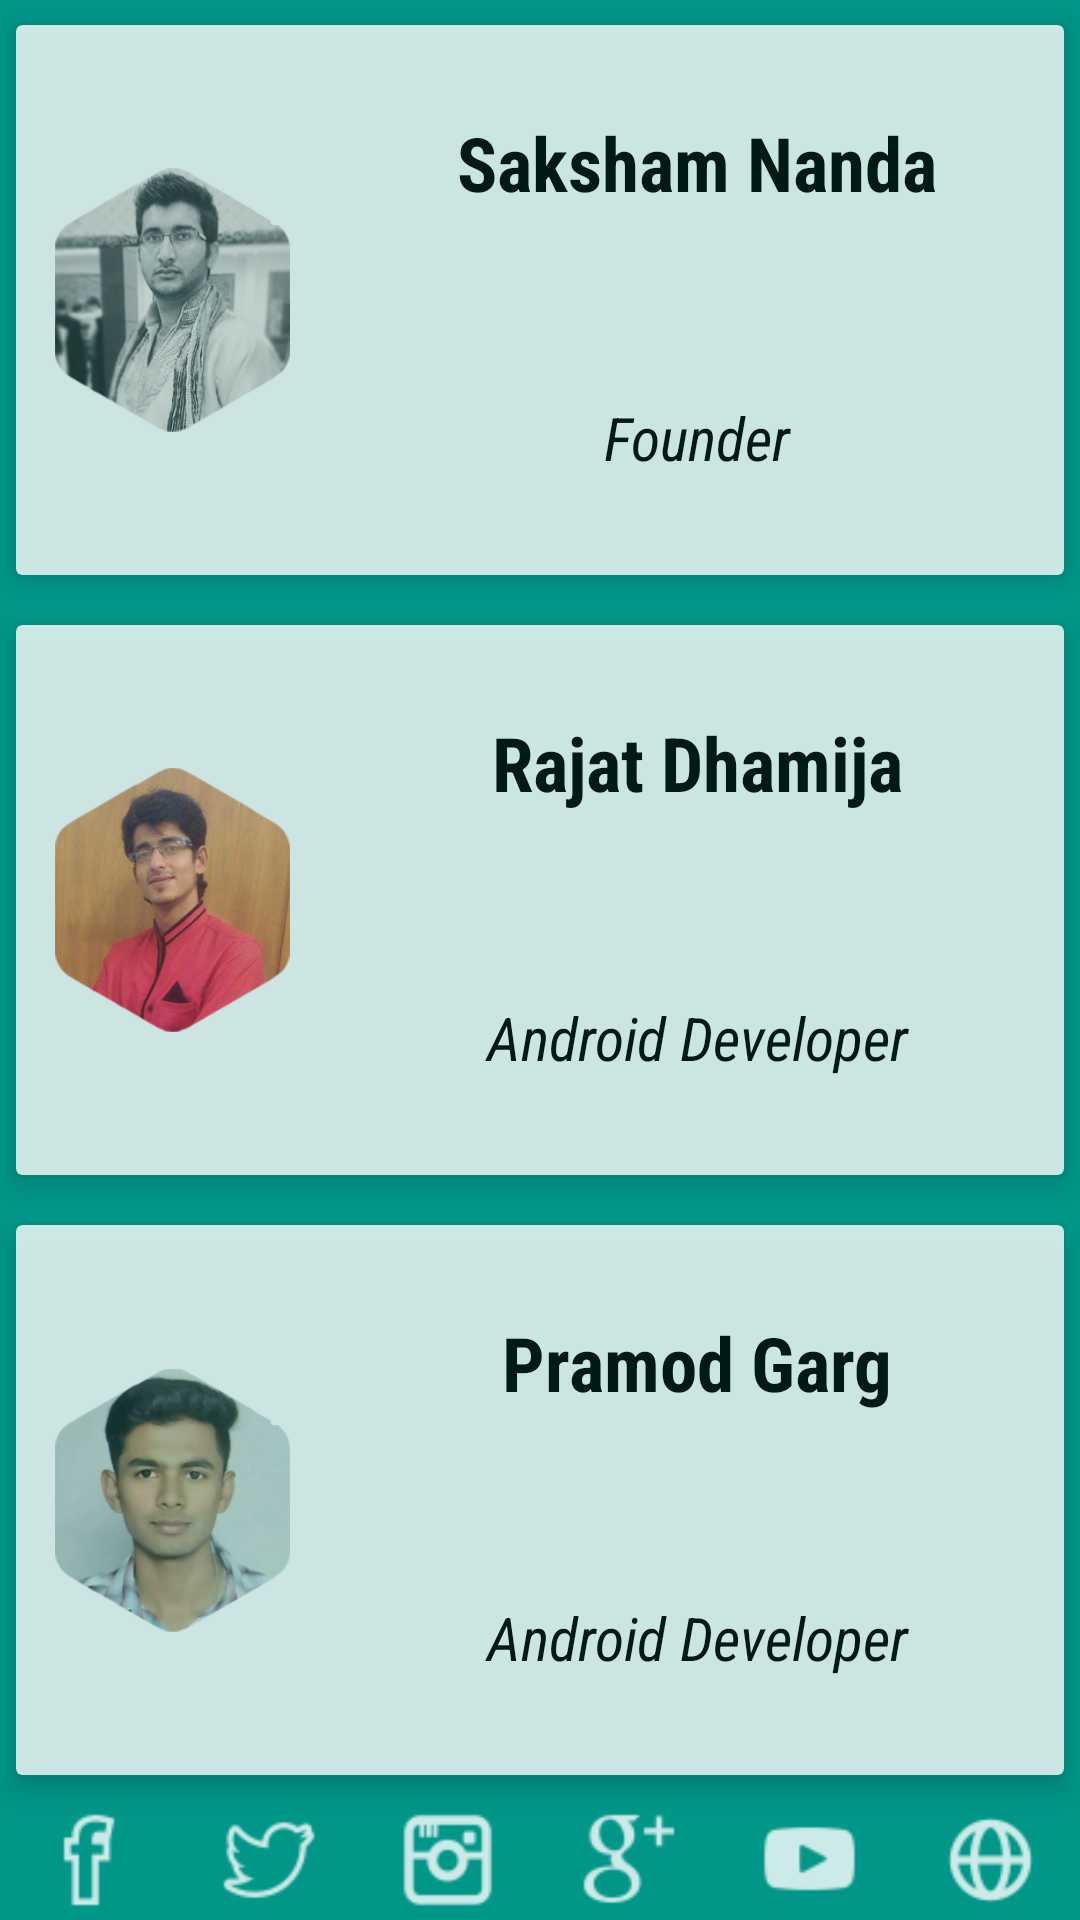

The Android layout XML behind this screen, and the referenced resources:
<!-- AndroidManifest.xml: application theme AppTheme -->
<!-- res/layout/fragment_contact.xml -->
<?xml version="1.0" encoding="utf-8"?>
<LinearLayout xmlns:android="http://schemas.android.com/apk/res/android"
    xmlns:app="http://schemas.android.com/apk/res-auto"
    android:layout_width="fill_parent"
    android:layout_height="fill_parent"
    android:background="@color/teal_primary"
    android:orientation="vertical"
    android:padding="@dimen/activity_horizontal_margin" >

    <android.support.v7.widget.CardView
        android:id="@+id/saksham_nanda_card"
        android:layout_width="fill_parent"
        android:layout_height="0.0dip"
        android:layout_weight="0.25"
        android:alpha="0.8"
        app:cardElevation="5.0dip"
        app:cardUseCompatPadding="true" >

        <LinearLayout
            android:layout_width="fill_parent"
            android:layout_height="fill_parent" >

            <ImageView
                android:layout_width="0.0dip"
                android:layout_height="100.0dip"
                android:layout_gravity="center"
                android:layout_weight="0.3"
                android:contentDescription="@string/app_name"
                android:padding="6.0dip"
                android:src="@drawable/sakshamnanda" />

            <LinearLayout
                android:layout_width="0.0dip"
                android:layout_height="fill_parent"
                android:layout_gravity="center"
                android:layout_weight="0.7"
                android:gravity="center"
                android:orientation="vertical" >

                <TextView
                    android:layout_width="fill_parent"
                    android:layout_height="0.0dip"
                    android:layout_gravity="center"
                    android:layout_weight="0.5"
                    android:fontFamily="sans-serif-condensed"
                    android:gravity="center"
                    android:text="@string/saksham_nanda"
                    android:textColor="@color/black"
                    android:textSize="25.0sp"
                    android:textStyle="bold" />

                <TextView
                    android:id="@+id/dev_title_text_view"
                    android:layout_width="fill_parent"
                    android:layout_height="0.0dip"
                    android:layout_gravity="center"
                    android:layout_weight="0.5"
                    android:fontFamily="sans-serif-condensed"
                    android:gravity="center"
                    android:text="@string/founder"
                    android:textColor="@color/black"
                    android:textSize="20.0sp"
                    android:textStyle="italic" />
            </LinearLayout>
        </LinearLayout>
    </android.support.v7.widget.CardView>

    <android.support.v7.widget.CardView
        android:id="@+id/rajat_dhamija_card"
        android:layout_width="fill_parent"
        android:layout_height="0.0dip"
        android:layout_weight="0.25"
        android:alpha="0.8"
        app:cardElevation="5.0dip"
        app:cardUseCompatPadding="true" >

        <LinearLayout
            android:layout_width="fill_parent"
            android:layout_height="fill_parent" >

            <ImageView
                android:layout_width="0.0dip"
                android:layout_height="100.0dip"
                android:layout_gravity="center"
                android:layout_weight="0.3"
                android:contentDescription="@string/app_name"
                android:padding="6.0dip"
                android:src="@drawable/rajatdhamija" />

            <LinearLayout
                android:layout_width="0.0dip"
                android:layout_height="fill_parent"
                android:layout_gravity="center"
                android:layout_weight="0.7"
                android:gravity="center"
                android:orientation="vertical" >

                <TextView
                    android:id="@+id/dev_subtitle_text_view"
                    android:layout_width="fill_parent"
                    android:layout_height="0.0dip"
                    android:layout_gravity="center"
                    android:layout_weight="0.5"
                    android:fontFamily="sans-serif-condensed"
                    android:gravity="center"
                    android:text="@string/rajat_dhamija"
                    android:textColor="@color/black"
                    android:textSize="25.0sp"
                    android:textStyle="bold" />

                <TextView
                    android:layout_width="fill_parent"
                    android:layout_height="0.0dip"
                    android:layout_gravity="center"
                    android:layout_weight="0.5"
                    android:fontFamily="sans-serif-condensed"
                    android:gravity="center"
                    android:text="@string/android_developer"
                    android:textColor="@color/black"
                    android:textSize="20.0sp"
                    android:textStyle="italic" />
            </LinearLayout>
        </LinearLayout>
    </android.support.v7.widget.CardView>

    <android.support.v7.widget.CardView
        android:id="@+id/pramod_garg_card"
        android:layout_width="fill_parent"
        android:layout_height="0.0dip"
        android:layout_weight="0.25"
        android:alpha="0.8"
        app:cardElevation="5.0dip"
        app:cardUseCompatPadding="true" >

        <LinearLayout
            android:layout_width="fill_parent"
            android:layout_height="fill_parent" >

            <ImageView
                android:layout_width="0.0dip"
                android:layout_height="100.0dip"
                android:layout_gravity="center"
                android:layout_weight="0.3"
                android:contentDescription="@string/app_name"
                android:padding="6.0dip"
                android:src="@drawable/pramodgarg" />

            <LinearLayout
                android:layout_width="0.0dip"
                android:layout_height="fill_parent"
                android:layout_gravity="center"
                android:layout_weight="0.7"
                android:gravity="center"
                android:orientation="vertical" >

                <TextView
                    android:layout_width="fill_parent"
                    android:layout_height="0.0dip"
                    android:layout_gravity="center"
                    android:layout_weight="0.5"
                    android:fontFamily="sans-serif-condensed"
                    android:gravity="center"
                    android:text="@string/pramod_garg"
                    android:textColor="@color/black"
                    android:textSize="25.0sp"
                    android:textStyle="bold" />

                <TextView
                    android:layout_width="fill_parent"
                    android:layout_height="0.0dip"
                    android:layout_gravity="center"
                    android:layout_weight="0.5"
                    android:fontFamily="sans-serif-condensed"
                    android:gravity="center"
                    android:text="@string/android_developer"
                    android:textColor="@color/black"
                    android:textSize="20.0sp"
                    android:textStyle="italic" />
            </LinearLayout>
        </LinearLayout>
    </android.support.v7.widget.CardView>

    <LinearLayout
        android:layout_width="fill_parent"
        android:layout_height="40.0dip"
        android:layout_marginTop="@dimen/activity_horizontal_margin" >

        <ImageView
            android:id="@+id/fb_image_view"
            android:layout_width="0.0dip"
            android:layout_height="fill_parent"
            android:layout_weight="1.0"
            android:contentDescription="@string/app_name"
            android:src="@drawable/ic_fb" />

        <ImageView
            android:id="@+id/tw_image_view"
            android:layout_width="0.0dip"
            android:layout_height="fill_parent"
            android:layout_weight="1.0"
            android:contentDescription="@string/app_name"
            android:src="@drawable/ic_tw" />

        <ImageView
            android:id="@+id/insta_image_view"
            android:layout_width="0.0dip"
            android:layout_height="fill_parent"
            android:layout_weight="1.0"
            android:contentDescription="@string/app_name"
            android:src="@drawable/ic_insta" />

        <ImageView
            android:id="@+id/gplus_image_view"
            android:layout_width="0.0dip"
            android:layout_height="fill_parent"
            android:layout_weight="1.0"
            android:contentDescription="@string/app_name"
            android:src="@drawable/ic_gplus" />

        <ImageView
            android:id="@+id/yt_image_view"
            android:layout_width="0.0dip"
            android:layout_height="fill_parent"
            android:layout_weight="1.0"
            android:contentDescription="@string/app_name"
            android:src="@drawable/ic_yt" />

        <ImageView
            android:id="@+id/web_image_view"
            android:layout_width="0.0dip"
            android:layout_height="fill_parent"
            android:layout_weight="1.0"
            android:contentDescription="@string/app_name"
            android:src="@drawable/ic_web" />
    </LinearLayout>

</LinearLayout>
<!-- resources referenced by this layout -->
<resources>
  <color name="black">#ff000000</color>
  <color name="teal_primary">#ff009688</color>
  <!-- drawable ic_fb: png bitmap (drawable-hdpi, 649 bytes) -->
  <!-- drawable ic_gplus: png bitmap (drawable-hdpi, 1163 bytes) -->
  <!-- drawable ic_insta: png bitmap (drawable-hdpi, 1046 bytes) -->
  <!-- drawable ic_tw: png bitmap (drawable-hdpi, 1210 bytes) -->
  <!-- drawable ic_web: png bitmap (drawable-hdpi, 1082 bytes) -->
  <!-- drawable ic_yt: png bitmap (drawable-hdpi, 557 bytes) -->
  <!-- drawable pramodgarg: png bitmap (drawable, 100690 bytes) -->
  <!-- drawable rajatdhamija: png bitmap (drawable, 160508 bytes) -->
  <!-- drawable sakshamnanda: png bitmap (drawable, 119938 bytes) -->
  <string name="android_developer">Android Developer</string>
  <string name="app_name">Attendance #</string>
  <string name="founder">Founder</string>
  <string name="pramod_garg">Pramod Garg</string>
  <string name="rajat_dhamija">Rajat Dhamija</string>
  <string name="saksham_nanda">Saksham Nanda</string>
  <style name="AppTheme" parent="AppTheme.Base">
          
      </style>
  <style name="AppTheme.Base" parent="Theme.AppCompat.Light.NoActionBar">
          <item name="colorPrimary">@color/colorPrimary</item>
          <item name="colorPrimaryDark">@color/colorPrimary</item>
          <item name="pstsIndicatorColor">#A35FEF</item>
          <item name="pstsIndicatorHeight">5dp</item>
          <item name="windowActionBar">false</item>
          <item name="android:windowNoTitle">true</item>
          <item name="windowActionModeOverlay">true</item>
      </style>
  <color name="colorPrimary">@color/material_blue_grey_800</color>
</resources>
